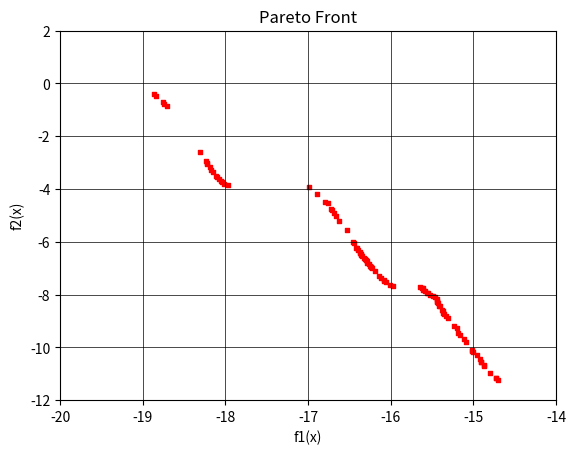

Here is the Python script that generated this plot:
import random as rn
import numpy as np
import matplotlib.pyplot as plt
import math

#_____________________________________________________________________________
def random_population(nv, n, lb, ub):
    pop = np.zeros((n, nv))
    for i in range(n):
        pop[i, :] = np.random.uniform(lb, ub)
    return pop

#_____________________________________________________________________________
def crossover(pop, crossover_prob=0.6):
    n, nv = pop.shape
    offspring = []
    for i in range(n // 2):
        if rn.random() < crossover_prob:
            r1 = rn.randint(0, n - 1)
            r2 = rn.randint(0, n - 1)
            while r1 == r2:
                r2 = rn.randint(0, n - 1)
            cutting_point = rn.randint(1, nv - 1)
            child1 = np.concatenate((pop[r1, 0:cutting_point], pop[r2, cutting_point:]))
            child2 = np.concatenate((pop[r2, 0:cutting_point], pop[r1, cutting_point:]))
            offspring.append(child1)
            offspring.append(child2)
    return np.array(offspring) if len(offspring) > 0 else np.zeros((0, nv))

#_____________________________________________________________________________
def mutation(pop, mutation_prob=0.05):
    n, nv = pop.shape
    offspring = []
    for i in range(n):
        if rn.random() < mutation_prob:
            chromosome = pop[i].copy()
            mutation_point = rn.randint(0, nv - 1)
            chromosome[mutation_point] = rn.uniform(lb[mutation_point], ub[mutation_point])
            offspring.append(chromosome)
    return np.array(offspring) if len(offspring) > 0 else np.zeros((0, nv))

#_____________________________________________________________________________
def local_search(pop, n, step_size):
    offspring = np.zeros((n, pop.shape[1]))
    for i in range(n):
        r1 = rn.randint(0, pop.shape[0] - 1)
        chromosome = pop[r1, :].copy()
        r2 = rn.randint(0, pop.shape[1] - 1)
        chromosome[r2] += rn.uniform(-step_size, step_size)
        chromosome[r2] = max(lb[r2], min(ub[r2], chromosome[r2]))
        offspring[i, :] = chromosome
    return offspring

#_____________________________________________________________________________
def evaluation(pop):
    fitness_values = np.zeros((pop.shape[0], 2))
    n = 3  
    for i, chromosome in enumerate(pop):
        f1 = 0
        for j in range(n - 1):
            term = -0.2 * math.sqrt(chromosome[j]**2 + chromosome[j+1]**2)
            f1 += -10 * math.exp(term)
        fitness_values[i, 0] = f1
        
        f2 = 0
        for j in range(n):
            f2 += abs(chromosome[j])**0.8 + 5 * math.sin(chromosome[j]**3)
        fitness_values[i, 1] = f2
    return fitness_values

#_____________________________________________________________________________
def crowding_calculation(fitness_values):
    pop_size = len(fitness_values[:, 0])
    fitness_value_number = len(fitness_values[0, :])
    matrix_for_crowding = np.zeros((pop_size, fitness_value_number))
    normalize_fitness_values = (fitness_values - fitness_values.min(0)) / np.ptp(fitness_values, axis=0)
    for i in range(fitness_value_number):
        crowding_results = np.zeros(pop_size)
        crowding_results[0] = 1
        crowding_results[pop_size - 1] = 1
        sorting_normalize_fitness_values = np.sort(normalize_fitness_values[:, i])
        sorting_normalized_values_index = np.argsort(normalize_fitness_values[:, i])
        crowding_results[1:pop_size - 1] = (sorting_normalize_fitness_values[2:pop_size] - sorting_normalize_fitness_values[:pop_size - 2])
        re_sorting = np.argsort(sorting_normalized_values_index)
        matrix_for_crowding[:, i] = crowding_results[re_sorting]
    crowding_distance = np.sum(matrix_for_crowding, axis=1)
    return crowding_distance

#_____________________________________________________________________________
def remove_using_crowding(fitness_values, number_solutions_needed):
    pop_index = np.arange(fitness_values.shape[0])
    crowding_distance = crowding_calculation(fitness_values)
    selected_pop_index = np.zeros((number_solutions_needed), dtype=int)
    for i in range(number_solutions_needed):
        pop_size = pop_index.shape[0]
        solution_1 = rn.randint(0, pop_size - 1)
        solution_2 = rn.randint(0, pop_size - 1)
        if crowding_distance[solution_1] >= crowding_distance[solution_2]:
            selected_pop_index[i] = pop_index[solution_1]
            pop_index = np.delete(pop_index, solution_1)
            fitness_values = np.delete(fitness_values, solution_1, axis=0)
            crowding_distance = np.delete(crowding_distance, solution_1)
        else:
            selected_pop_index[i] = pop_index[solution_2]
            pop_index = np.delete(pop_index, solution_2)
            fitness_values = np.delete(fitness_values, solution_2, axis=0)
            crowding_distance = np.delete(crowding_distance, solution_2)
    return selected_pop_index

#_____________________________________________________________________________
def pareto_front_finding(fitness_values, pop_index):
    pop_size = fitness_values.shape[0]
    pareto_front = np.ones(pop_size, dtype=bool)
    for i in range(pop_size):
        for j in range(pop_size):
            if all(fitness_values[j] <= fitness_values[i]) and any(fitness_values[j] < fitness_values[i]):
                pareto_front[i] = 0
                break
    return pop_index[pareto_front]

#_____________________________________________________________________________
def selection(pop, fitness_values, pop_size):
    pop_index_0 = np.arange(pop.shape[0])
    pop_index = np.arange(pop.shape[0])
    pareto_front_index = []
    while len(pareto_front_index) < pop_size:
        new_pareto_front = pareto_front_finding(fitness_values[pop_index_0, :], pop_index_0)
        total_pareto_size = len(pareto_front_index) + len(new_pareto_front)
        if total_pareto_size > pop_size:
            number_solutions_needed = pop_size - len(pareto_front_index)
            selected_solutions = remove_using_crowding(fitness_values[new_pareto_front], number_solutions_needed)
            new_pareto_front = new_pareto_front[selected_solutions]
        pareto_front_index = np.hstack((pareto_front_index, new_pareto_front))
        remaining_index = set(pop_index) - set(pareto_front_index)
        pop_index_0 = np.array(list(remaining_index))
    selected_pop = pop[pareto_front_index.astype(int)]
    return selected_pop

#_____________________________________________________________________________
# Parameters
nv = 3  
lb = [-5, -5, -5]  
ub = [5, 5, 5]
pop_size = 100
crossover_prob = 0.6
mutation_prob = 0.05
rate_local_search = 30
step_size = 0.02
pop = random_population(nv, pop_size, lb, ub)

#_____________________________________________________________________________
# Main loop of NSGA II
for i in range(200):
    offspring_from_crossover = crossover(pop, crossover_prob)
    offspring_from_mutation = mutation(pop, mutation_prob)
    offspring_from_local_search = local_search(pop, rate_local_search, step_size)
    pop = np.vstack((pop, offspring_from_crossover, offspring_from_mutation, offspring_from_local_search))
    fitness_values = evaluation(pop)
    pop = selection(pop, fitness_values, pop_size)
    print(f"iteration {i}")

#_____________________________________________________________________________
# Pareto front visualization
fitness_values = evaluation(pop)
index = np.arange(pop.shape[0]).astype(int)
pareto_front_index = pareto_front_finding(fitness_values, index)
pop = pop[pareto_front_index, :]

unique_indices = np.unique(pop, axis=0, return_index=True)[1]
pop = pop[unique_indices]
fitness_values = fitness_values[unique_indices]
print("_________________")
print("Optimal solutions:")
print("     x1           x2           x3")
print(pop)
print("______________")
print("Fitness values:")
print("objective 1  objective 2")
print("      |          |")
print(fitness_values)
plt.scatter(fitness_values[:, 0], fitness_values[:, 1], s=10, color='red', marker='s')
plt.xlabel('f1(x)')
plt.ylabel('f2(x)')
plt.grid(True, color='black', linewidth=0.5)
plt.title('Pareto Front')

# ⚙️ Giới hạn trục
plt.xlim(-20, -14)     # Trục X từ 0 đến 4
plt.ylim(-12, 2)     # Trục Y từ 0 đến 4

# Đổi nền trắng và loại bỏ viền
plt.gca().set_facecolor('white')
plt.show()